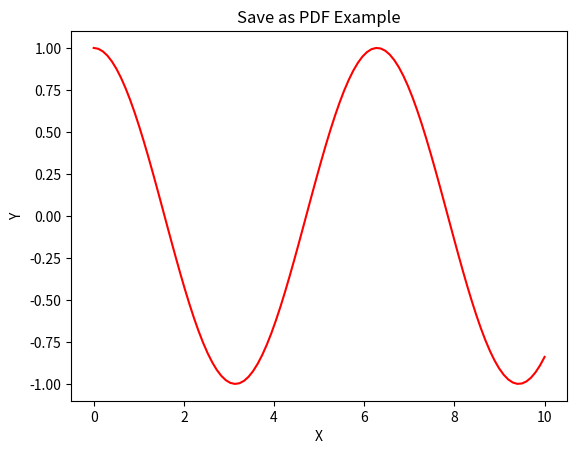

The script that saved this image:
import matplotlib.pyplot as plt
import numpy as np

"""
SAVE AS PDF
-----------
PDF is used for reports, research papers, and printing.
"""

x = np.linspace(0, 10, 100)
y = np.cos(x)

plt.plot(x, y, color="red")

plt.title("Save as PDF Example")
plt.xlabel("X")
plt.ylabel("Y")

# Save as PDF (vector format = high quality)
plt.savefig("plot_graph.pdf")

plt.show()
